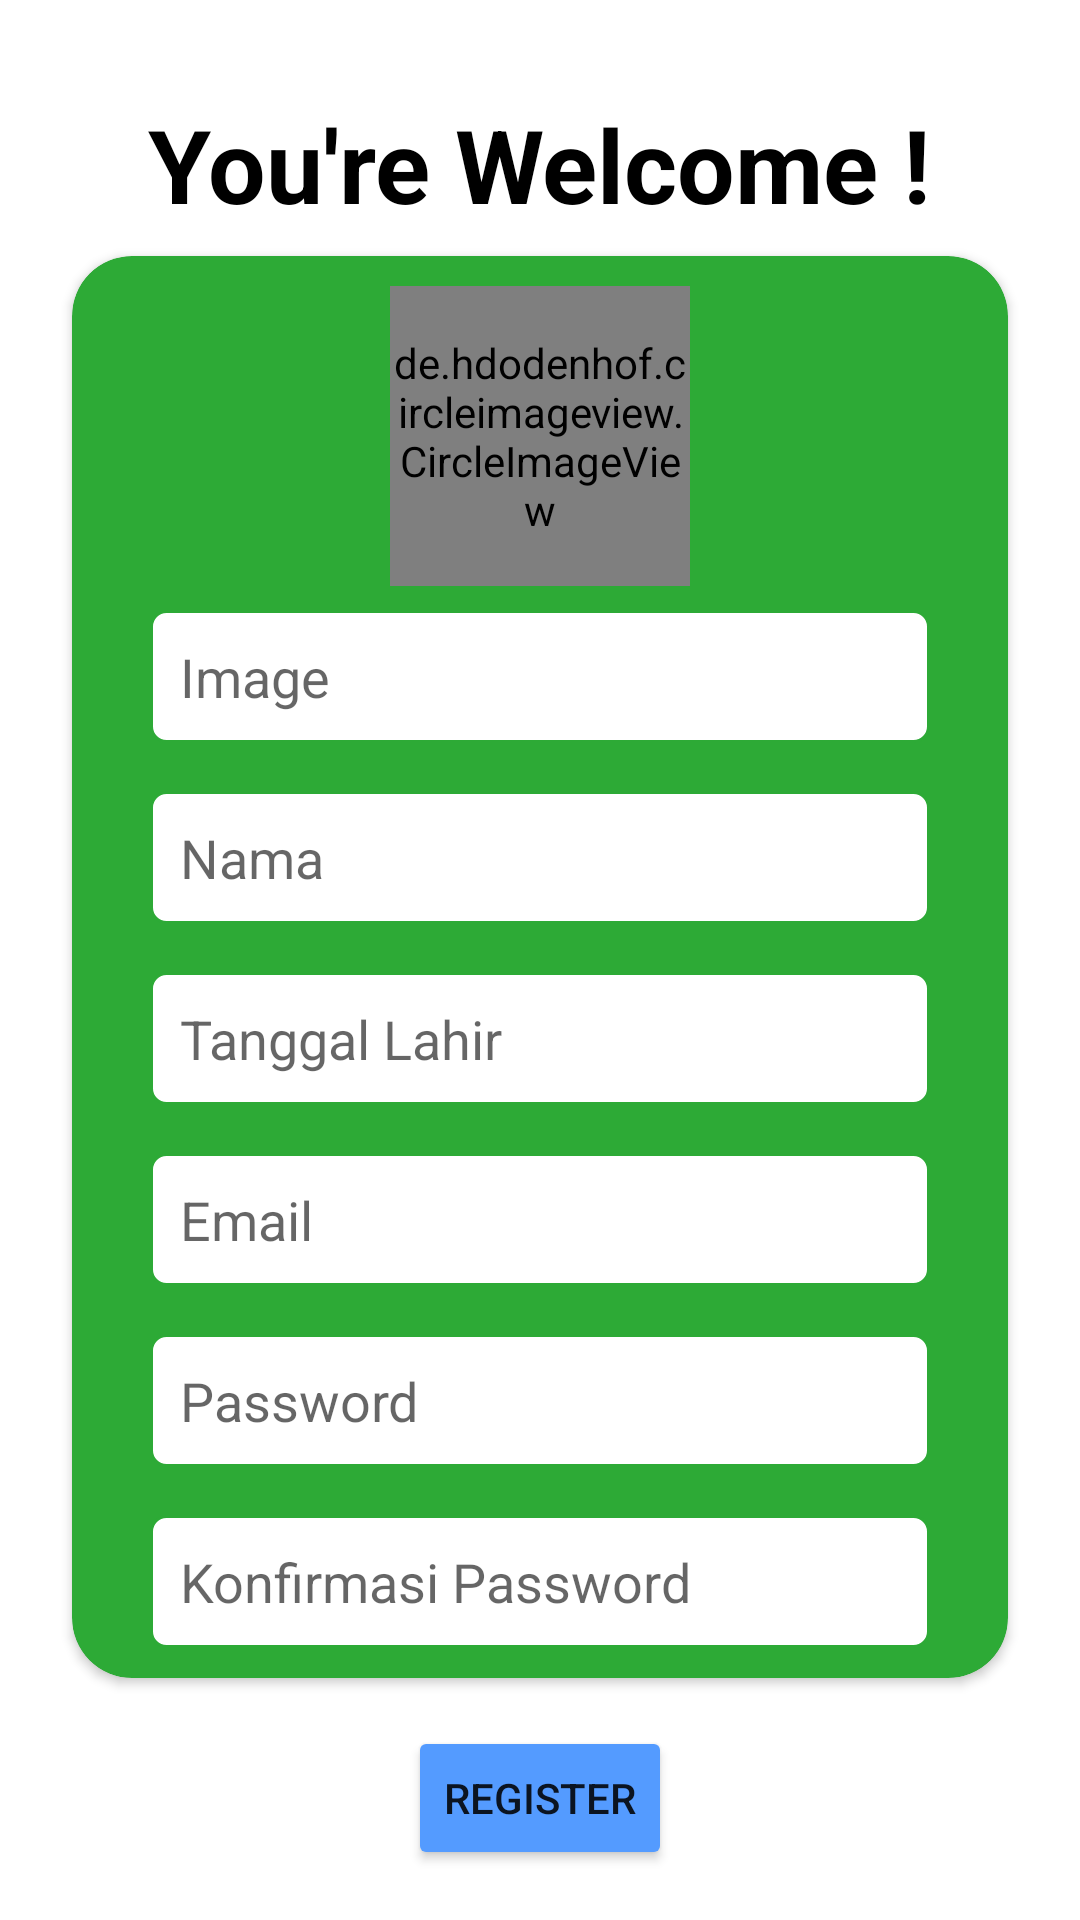

This screen was rendered from an Android layout file. Write that file and the resources it references.
<!-- AndroidManifest.xml: application theme Theme.PKL_v1 -->
<!-- res/layout/fragment_registrasi.xml -->
<?xml version="1.0" encoding="utf-8"?>
<ScrollView xmlns:android="http://schemas.android.com/apk/res/android"
    xmlns:app="http://schemas.android.com/apk/res-auto"
    xmlns:tools="http://schemas.android.com/tools"
    android:layout_width="match_parent"
    android:layout_height="match_parent"
    tools:context=".ui.auth.RegistrasiFragment">

    <androidx.constraintlayout.widget.ConstraintLayout
        android:layout_width="match_parent"
        android:layout_height="match_parent">

        <Button
            android:id="@+id/ID_Regis_BtnRegis"
            android:layout_width="wrap_content"
            android:layout_height="wrap_content"
            android:layout_marginTop="16dp"
            android:backgroundTint="@color/button"
            android:text="Register"
            app:layout_constraintEnd_toEndOf="parent"
            app:layout_constraintHorizontal_bias="0.5"
            app:layout_constraintStart_toStartOf="parent"
            app:layout_constraintTop_toBottomOf="@+id/cardView3" />

        <TextView
            android:id="@+id/textView5"
            android:layout_width="wrap_content"
            android:layout_height="wrap_content"
            android:layout_marginTop="32dp"
            android:text="You're Welcome !"
            android:textColor="#000000"
            android:textSize="34sp"
            android:textStyle="bold"
            app:layout_constraintEnd_toEndOf="parent"
            app:layout_constraintStart_toStartOf="parent"
            app:layout_constraintTop_toTopOf="parent" />


        <androidx.cardview.widget.CardView
            android:id="@+id/cardView3"
            android:layout_width="0dp"
            android:layout_height="wrap_content"
            android:layout_marginStart="24dp"
            android:layout_marginTop="8dp"
            android:layout_marginEnd="24dp"
            android:backgroundTint="@color/tema"
            app:cardCornerRadius="20dp"
            app:layout_constraintEnd_toEndOf="parent"
            app:layout_constraintHorizontal_bias="0.5"
            app:layout_constraintStart_toStartOf="parent"
            app:layout_constraintTop_toBottomOf="@+id/textView5"
            app:layout_constraintVertical_chainStyle="packed">

            <androidx.constraintlayout.widget.ConstraintLayout
                android:layout_width="match_parent"
                android:layout_height="match_parent"
                android:padding="10dp">

                <de.hdodenhof.circleimageview.CircleImageView
                    android:id="@+id/ID_Regis_Image"
                    android:layout_width="100dp"
                    android:layout_height="100dp"
                    android:src="@drawable/ic_launcher_background"
                    app:layout_constraintEnd_toEndOf="parent"
                    app:layout_constraintStart_toStartOf="parent"
                    app:layout_constraintTop_toTopOf="parent" />

                <EditText
                    android:id="@+id/ID_Regis_EdtImage"
                    android:layout_width="0dp"
                    android:layout_height="wrap_content"
                    android:layout_marginStart="16dp"
                    android:layout_marginTop="8dp"
                    android:layout_marginEnd="16dp"
                    android:background="@drawable/backgroundedittext"
                    android:ems="10"
                    android:hint="Image"
                    android:inputType="textPersonName"
                    android:padding="10dp"
                    app:layout_constraintEnd_toEndOf="parent"
                    app:layout_constraintStart_toStartOf="parent"
                    app:layout_constraintTop_toBottomOf="@+id/ID_Regis_Image" />

                <EditText
                    android:id="@+id/ID_Regis_EdtNama"
                    android:layout_width="0dp"
                    android:layout_height="wrap_content"
                    android:layout_marginStart="16dp"
                    android:layout_marginTop="16dp"
                    android:layout_marginEnd="16dp"
                    android:background="@drawable/backgroundedittext"
                    android:ems="10"
                    android:hint="Nama"
                    android:inputType="textPersonName"
                    android:padding="10dp"
                    app:layout_constraintEnd_toEndOf="parent"
                    app:layout_constraintStart_toStartOf="parent"
                    app:layout_constraintTop_toBottomOf="@+id/ID_Regis_EdtImage" />

                <EditText
                    android:id="@+id/ID_Regis_EdtEmail"
                    android:layout_width="0dp"
                    android:layout_height="wrap_content"
                    android:layout_marginStart="16dp"
                    android:layout_marginTop="16dp"
                    android:layout_marginEnd="16dp"
                    android:background="@drawable/backgroundedittext"
                    android:ems="10"
                    android:hint="Email"
                    android:inputType="textPersonName"
                    android:padding="10dp"
                    app:layout_constraintEnd_toEndOf="parent"
                    app:layout_constraintHorizontal_bias="0.473"
                    app:layout_constraintStart_toStartOf="parent"
                    app:layout_constraintTop_toBottomOf="@+id/ID_Regis_EdtTanggalLahir" />

                <EditText
                    android:id="@+id/ID_Regis_EdtPassword"
                    android:layout_width="0dp"
                    android:layout_height="wrap_content"
                    android:layout_marginStart="16dp"
                    android:layout_marginTop="16dp"
                    android:layout_marginEnd="16dp"
                    android:background="@drawable/backgroundedittext"
                    android:ems="10"
                    android:hint="Password"
                    android:inputType="textPersonName"
                    android:padding="10dp"
                    app:layout_constraintEnd_toEndOf="parent"
                    app:layout_constraintStart_toStartOf="parent"
                    app:layout_constraintTop_toBottomOf="@+id/ID_Regis_EdtEmail" />

                <EditText
                    android:id="@+id/ID_Regis_EdtPasswordConfirm"
                    android:layout_width="0dp"
                    android:layout_height="wrap_content"
                    android:layout_marginStart="16dp"
                    android:layout_marginTop="16dp"
                    android:layout_marginEnd="16dp"
                    android:background="@drawable/backgroundedittext"
                    android:ems="10"
                    android:hint="Konfirmasi Password"
                    android:inputType="textPersonName"
                    android:padding="10dp"
                    app:layout_constraintBottom_toBottomOf="parent"
                    app:layout_constraintEnd_toEndOf="parent"
                    app:layout_constraintStart_toStartOf="parent"
                    app:layout_constraintTop_toBottomOf="@+id/ID_Regis_EdtPassword" />

                <EditText
                    android:id="@+id/ID_Regis_EdtTanggalLahir"
                    android:layout_width="0dp"
                    android:layout_height="wrap_content"
                    android:layout_marginStart="16dp"
                    android:layout_marginTop="16dp"
                    android:layout_marginEnd="16dp"
                    android:background="@drawable/backgroundedittext"
                    android:ems="10"
                    android:hint="Tanggal Lahir"
                    android:inputType="textPersonName"
                    android:padding="10dp"
                    app:layout_constraintEnd_toEndOf="parent"
                    app:layout_constraintStart_toStartOf="parent"
                    app:layout_constraintTop_toBottomOf="@+id/ID_Regis_EdtNama" />

            </androidx.constraintlayout.widget.ConstraintLayout>
        </androidx.cardview.widget.CardView>

    </androidx.constraintlayout.widget.ConstraintLayout>


</ScrollView>
<!-- resources referenced by this layout -->
<resources>
  <color name="button">#549BFF</color>
  <color name="tema">#2DAA36</color>
  <!-- drawable backgroundedittext (drawable) -->
  <shape xmlns:android="http://schemas.android.com/apk/res/android">
      <solid android:color="@color/white"/>
      <stroke
          android:width="1dp"
          android:color="@color/tema" />
      <corners
          android:radius="5dp"/>
  </shape>
  <style name="Theme.PKL_v1" parent="Theme.MaterialComponents.DayNight.NoActionBar">
          
          <item name="colorPrimary">@color/purple_500</item>
          <item name="colorPrimaryVariant">@color/purple_700</item>
          <item name="colorOnPrimary">@color/white</item>
          
          <item name="colorSecondary">@color/teal_200</item>
          <item name="colorSecondaryVariant">@color/teal_700</item>
          <item name="colorOnSecondary">@color/black</item>
          
          <item name="android:statusBarColor" tools:targetApi="l">?attr/colorPrimaryVariant</item>
          
      </style>
  <color name="white">#FFFFFFFF</color>
  <color name="purple_500">#2DAA36</color>
  <color name="purple_700">#2DAA36</color>
  <color name="teal_200">#2DAA36</color>
  <color name="teal_700">#FF018786</color>
  <color name="black">#FF000000</color>
</resources>
